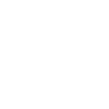
t = 0.00 s
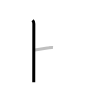
t = 1.25 s
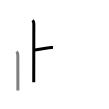
t = 2.50 s
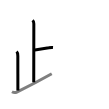
t = 3.50 s
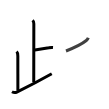
t = 4.75 s
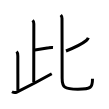
t = 6.00 s

The animated SVG that drew these frames (rendered in a browser with its animation timeline set to each time). Animation: 6 SMIL elements (animate=6); one cycle of 6.00 s.

<svg width="109px" height="109px" viewBox="0 0 px 109px" xmlns="http://www.w3.org/2000/svg" xmlns:xlink="http://www.w3.org/1999/xlink" xml:space="preserve" version="1.1"  baseProfile="full">
<path d="M32.62,20.25c0.94,0.94,1.21,2.12,1.21,3.5c0,1.02-0.08,47.75-0.08,58.5" style="fill:none;stroke:black;stroke-width:3;opacity:0">
  <animate attributeType="CSS" attributeName="opacity" from="0" to="1" begin="0s" dur="1s" repeatCount="Indefinite" fill="freeze" />
</path>
<path d="M34.88,50c4.21-0.65,9.54-1.49,13.98-2.2c1.36-0.32,2.74-0.42,4.14-0.3" style="fill:none;stroke:black;stroke-width:3;opacity:0">
  <animate attributeType="CSS" attributeName="opacity" from="0" to="1" begin="1s" dur="1s" repeatCount="Indefinite" fill="freeze" />
</path>
<path d="M16.62,51.5c1.13,1.13,1.21,2.75,1.21,4.5c0,5.5,0.05,27,0.05,34.38" style="fill:none;stroke:black;stroke-width:3;opacity:0">
  <animate attributeType="CSS" attributeName="opacity" from="0" to="1" begin="2s" dur="1s" repeatCount="Indefinite" fill="freeze" />
</path>
<path d="M12,91.75c1.66,0.99,3.26,1.12,4.8,0.39C31,85.12,38.38,81.25,51.75,73.75" style="fill:none;stroke:black;stroke-width:3;opacity:0">
  <animate attributeType="CSS" attributeName="opacity" from="0" to="1" begin="3s" dur="1s" repeatCount="Indefinite" fill="freeze" />
</path>
<path d="M88.29,37.81c-0.41,1.31-1.16,2.06-1.99,2.73C82.48,43.64,75.62,47.25,66,51" style="fill:none;stroke:black;stroke-width:3;opacity:0">
  <animate attributeType="CSS" attributeName="opacity" from="0" to="1" begin="4s" dur="1s" repeatCount="Indefinite" fill="freeze" />
</path>
<path d="M60.75,15c1,1,1.26,1.95,1.26,3.57c0,3.18,0.11,48.43,0.11,59.35c0,9.49,2.25,11.34,15.72,11.34c13.33,0,14.66-1.68,14.66-10.6" style="fill:none;stroke:black;stroke-width:3;opacity:0">
  <animate attributeType="CSS" attributeName="opacity" from="0" to="1" begin="5s" dur="1s" repeatCount="Indefinite" fill="freeze" />
</path>
</svg>
